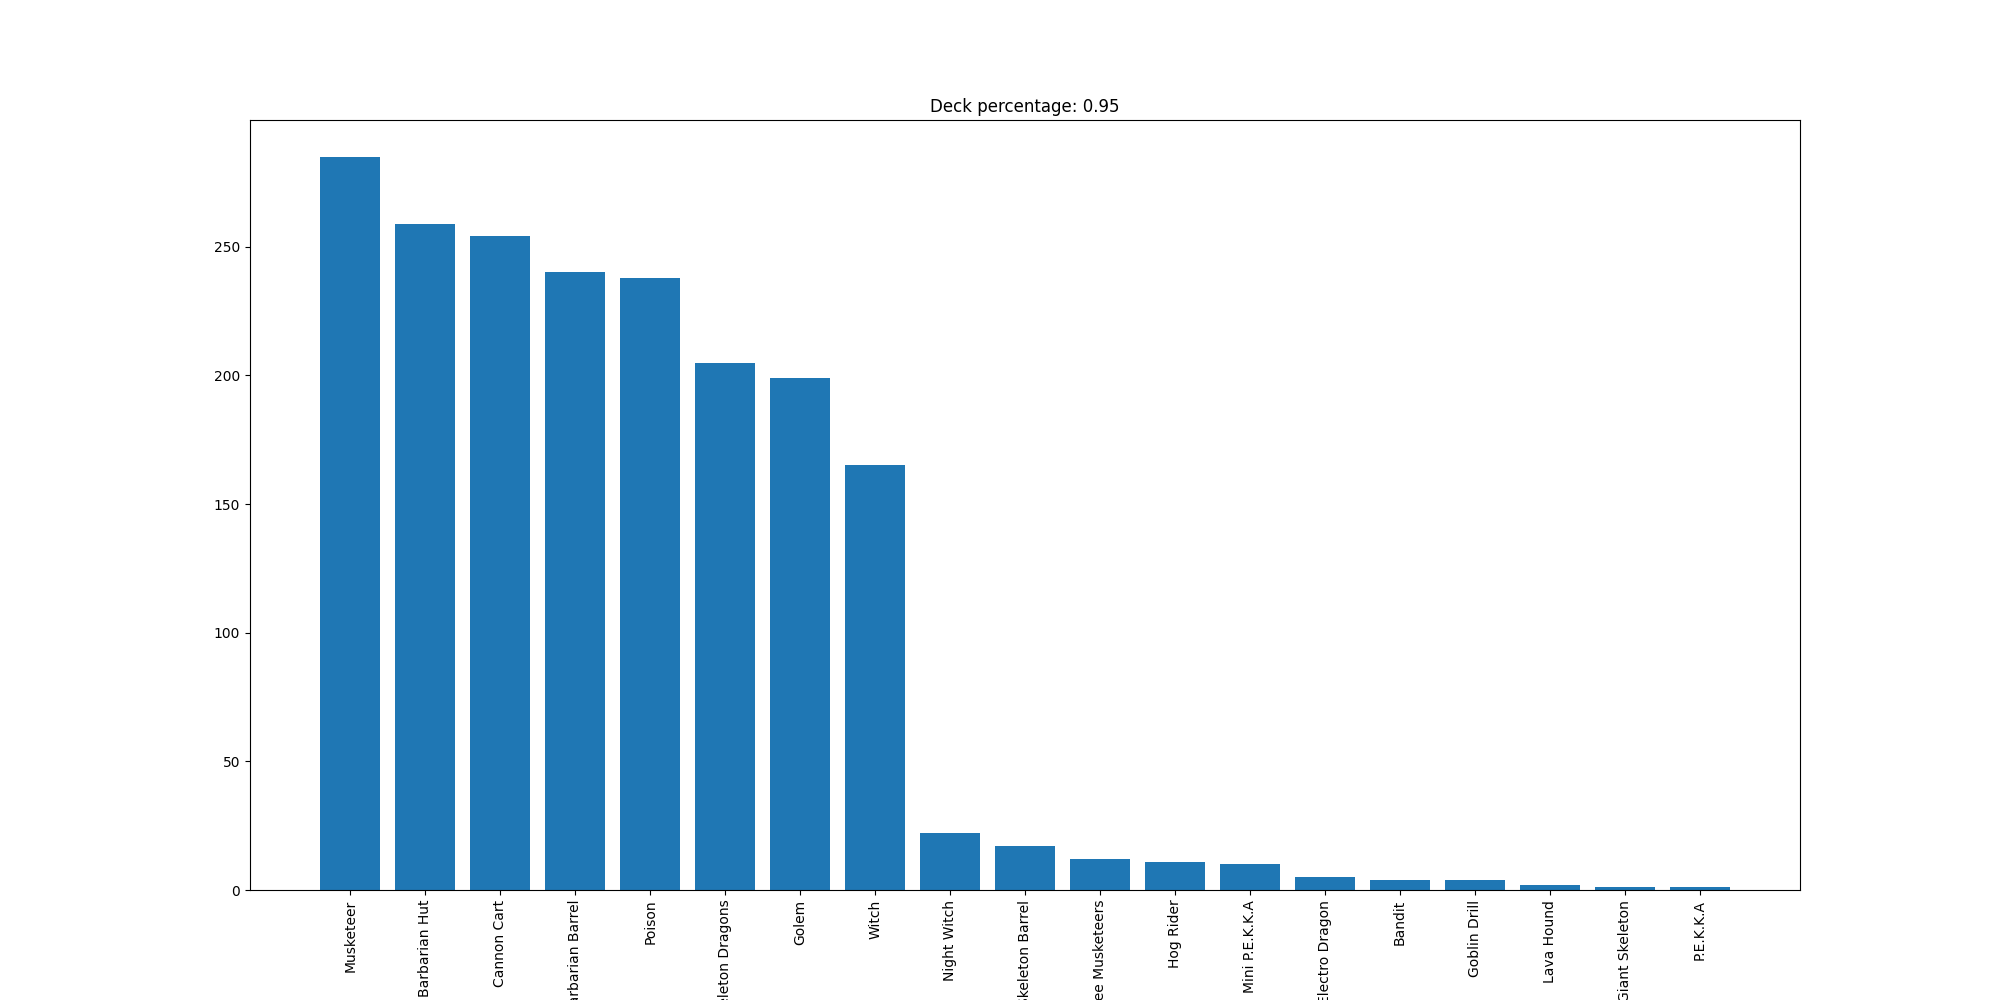

The data file committed next to this chart (first rows):
Musketeer, 285
Barbarian Hut, 259
Cannon Cart, 254
Barbarian Barrel, 240
Poison, 238
Skeleton Dragons, 205
Golem, 199
Witch, 165
Night Witch, 22
Skeleton Barrel, 17
Three Musketeers, 12
Hog Rider, 11
Mini P.E.K.K.A, 10
Electro Dragon, 5
Bandit, 4
Goblin Drill, 4
Lava Hound, 2
Giant Skeleton, 1
P.E.K.K.A, 1
